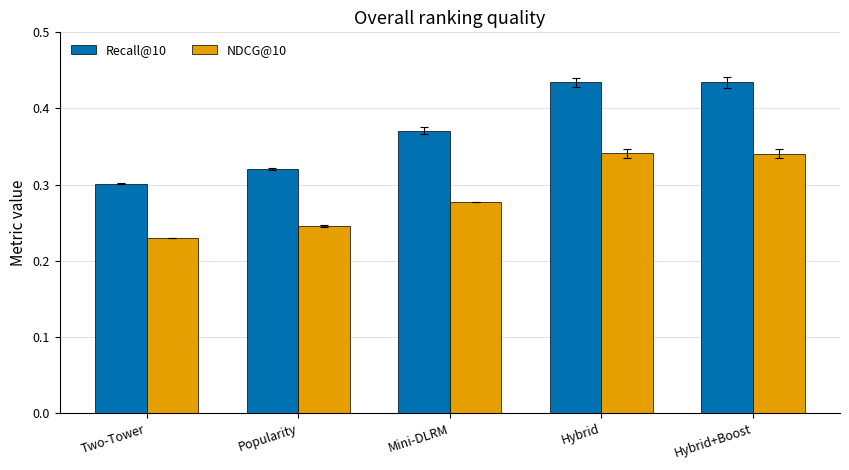
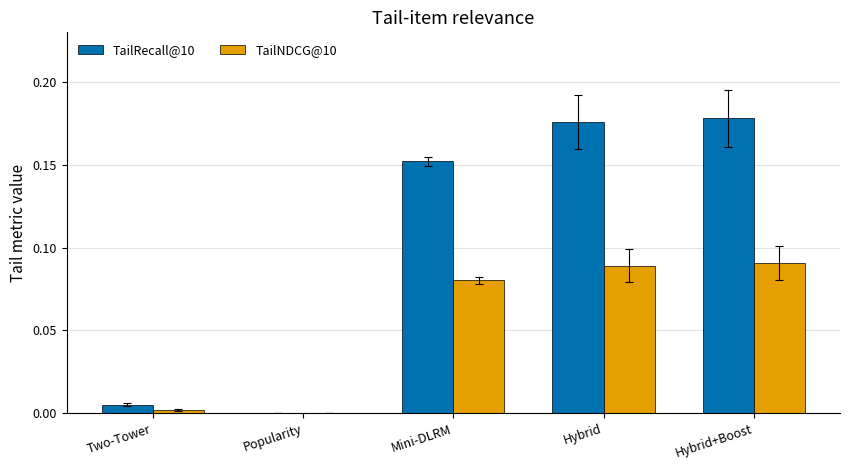
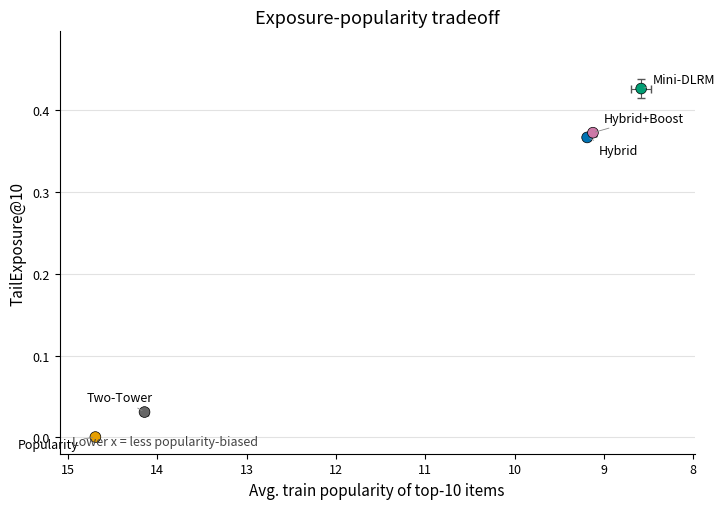
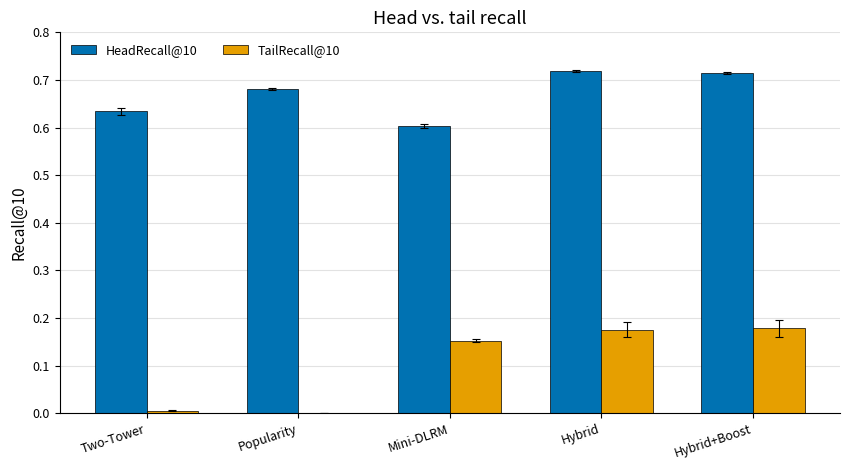

Write Python code to recreate these figures, in order.
"""Create publication-style figures for the final benchmark results.

The figures summarize the fixed multi-positive Movies_and_TV benchmark using
reported mean/std values across seeds. The script does not load data or rerun
models; it only plots the final metrics and writes PNG/PDF files under
results/figures/.
"""

from __future__ import annotations

import os
import tempfile
from pathlib import Path

os.environ.setdefault("MPLCONFIGDIR", str(Path(tempfile.gettempdir()) / "matplotlib"))

import matplotlib.pyplot as plt
import numpy as np


FIGURE_DIR = Path("results/figures")
PNG_DPI = 300

COLORS = {
    "blue": "#0072B2",
    "orange": "#E69F00",
    "green": "#009E73",
    "purple": "#CC79A7",
    "gray": "#666666",
}

METRICS = [
    {
        "label": "Two-Tower",
        "Recall@10_mean": 0.301456,
        "Recall@10_std": 0.000722,
        "NDCG@10_mean": 0.230036,
        "NDCG@10_std": 0.000088,
        "HeadRecall@10_mean": 0.634455,
        "HeadRecall@10_std": 0.007500,
        "TailRecall@10_mean": 0.005183,
        "TailRecall@10_std": 0.000941,
        "TailNDCG@10_mean": 0.001984,
        "TailNDCG@10_std": 0.000459,
        "TailExposure@10_mean": 0.030966,
        "TailExposure@10_std": 0.000318,
        "AvgTrainPopularity@10_mean": 14.141478,
        "AvgTrainPopularity@10_std": 0.034439,
    },
    {
        "label": "Popularity",
        "Recall@10_mean": 0.320576,
        "Recall@10_std": 0.000818,
        "NDCG@10_mean": 0.245931,
        "NDCG@10_std": 0.001131,
        "HeadRecall@10_mean": 0.681512,
        "HeadRecall@10_std": 0.002244,
        "TailRecall@10_mean": 0.000202,
        "TailRecall@10_std": 0.000171,
        "TailNDCG@10_mean": 0.000071,
        "TailNDCG@10_std": 0.000054,
        "TailExposure@10_mean": 0.000388,
        "TailExposure@10_std": 0.000231,
        "AvgTrainPopularity@10_mean": 14.691437,
        "AvgTrainPopularity@10_std": 0.023772,
    },
    {
        "label": "Mini-DLRM",
        "Recall@10_mean": 0.370926,
        "Recall@10_std": 0.005052,
        "NDCG@10_mean": 0.277062,
        "NDCG@10_std": 0.000287,
        "HeadRecall@10_mean": 0.604134,
        "HeadRecall@10_std": 0.004211,
        "TailRecall@10_mean": 0.152085,
        "TailRecall@10_std": 0.002824,
        "TailNDCG@10_mean": 0.080227,
        "TailNDCG@10_std": 0.002023,
        "TailExposure@10_mean": 0.426628,
        "TailExposure@10_std": 0.011186,
        "AvgTrainPopularity@10_mean": 8.582466,
        "AvgTrainPopularity@10_std": 0.112005,
    },
    {
        "label": "Hybrid",
        "Recall@10_mean": 0.434306,
        "Recall@10_std": 0.006158,
        "NDCG@10_mean": 0.341041,
        "NDCG@10_std": 0.005775,
        "HeadRecall@10_mean": 0.718288,
        "HeadRecall@10_std": 0.002428,
        "TailRecall@10_mean": 0.175722,
        "TailRecall@10_std": 0.016229,
        "TailNDCG@10_mean": 0.089091,
        "TailNDCG@10_std": 0.009816,
        "TailExposure@10_mean": 0.366850,
        "TailExposure@10_std": 0.003637,
        "AvgTrainPopularity@10_mean": 9.187212,
        "AvgTrainPopularity@10_std": 0.035983,
    },
    {
        "label": "Hybrid+Boost",
        "Recall@10_mean": 0.434340,
        "Recall@10_std": 0.006784,
        "NDCG@10_mean": 0.340624,
        "NDCG@10_std": 0.006036,
        "HeadRecall@10_mean": 0.715289,
        "HeadRecall@10_std": 0.002121,
        "TailRecall@10_mean": 0.178243,
        "TailRecall@10_std": 0.017227,
        "TailNDCG@10_mean": 0.090643,
        "TailNDCG@10_std": 0.010354,
        "TailExposure@10_mean": 0.372658,
        "TailExposure@10_std": 0.003883,
        "AvgTrainPopularity@10_mean": 9.122362,
        "AvgTrainPopularity@10_std": 0.032173,
    },
]


def configure_style() -> None:
    plt.rcParams.update(
        {
            "figure.facecolor": "white",
            "axes.facecolor": "white",
            "axes.spines.top": False,
            "axes.spines.right": False,
            "axes.grid": False,
            "axes.axisbelow": True,
            "grid.color": "#D9D9D9",
            "grid.linewidth": 0.8,
            "grid.alpha": 0.75,
            "font.size": 10,
            "axes.titlesize": 13,
            "axes.labelsize": 11,
            "xtick.labelsize": 9,
            "ytick.labelsize": 9,
            "legend.fontsize": 9,
            "legend.frameon": False,
            "pdf.fonttype": 42,
            "ps.fonttype": 42,
        }
    )


def save_figure(fig: plt.Figure, stem: str) -> list[Path]:
    FIGURE_DIR.mkdir(parents=True, exist_ok=True)
    outputs = [FIGURE_DIR / f"{stem}.png", FIGURE_DIR / f"{stem}.pdf"]
    fig.tight_layout()
    fig.savefig(outputs[0], dpi=PNG_DPI, bbox_inches="tight")
    fig.savefig(outputs[1], bbox_inches="tight")
    plt.close(fig)
    return outputs


def grouped_bar_chart(
    *,
    metrics: list[tuple[str, str, str]],
    title: str,
    ylabel: str,
    ylim: tuple[float, float],
    output_stem: str,
) -> list[Path]:
    labels = [row["label"] for row in METRICS]
    x = np.arange(len(labels))
    width = 0.34 if len(metrics) == 2 else 0.26

    fig, ax = plt.subplots(figsize=(8.6, 4.8))
    for idx, (mean_key, std_key, display_name) in enumerate(metrics):
        offset = (idx - (len(metrics) - 1) / 2) * width
        means = np.array([float(row[mean_key]) for row in METRICS])
        stds = np.array([float(row[std_key]) for row in METRICS])
        color = [COLORS["blue"], COLORS["orange"], COLORS["green"]][idx]
        ax.bar(
            x + offset,
            means,
            width=width,
            yerr=stds,
            capsize=3,
            color=color,
            edgecolor="black",
            linewidth=0.5,
            error_kw={"elinewidth": 0.8, "capthick": 0.8},
            label=display_name,
        )

    ax.set_title(title)
    ax.set_ylabel(ylabel)
    ax.set_ylim(*ylim)
    ax.set_xticks(x)
    ax.set_xticklabels(labels, rotation=18, ha="right")
    ax.grid(axis="y")
    ax.legend(loc="upper left", ncol=len(metrics))
    return save_figure(fig, output_stem)


def plot_overall_metrics() -> list[Path]:
    return grouped_bar_chart(
        metrics=[
            ("Recall@10_mean", "Recall@10_std", "Recall@10"),
            ("NDCG@10_mean", "NDCG@10_std", "NDCG@10"),
        ],
        title="Overall ranking quality",
        ylabel="Metric value",
        ylim=(0.0, 0.50),
        output_stem="final_overall_metrics",
    )


def plot_tail_metrics() -> list[Path]:
    return grouped_bar_chart(
        metrics=[
            ("TailRecall@10_mean", "TailRecall@10_std", "TailRecall@10"),
            ("TailNDCG@10_mean", "TailNDCG@10_std", "TailNDCG@10"),
        ],
        title="Tail-item relevance",
        ylabel="Tail metric value",
        ylim=(0.0, 0.23),
        output_stem="final_tail_metrics",
    )


def plot_head_tail_recall() -> list[Path]:
    return grouped_bar_chart(
        metrics=[
            ("HeadRecall@10_mean", "HeadRecall@10_std", "HeadRecall@10"),
            ("TailRecall@10_mean", "TailRecall@10_std", "TailRecall@10"),
        ],
        title="Head vs. tail recall",
        ylabel="Recall@10",
        ylim=(0.0, 0.80),
        output_stem="final_head_tail_recall",
    )


def plot_exposure_tradeoff() -> list[Path]:
    fig, ax = plt.subplots(figsize=(7.4, 5.2))

    x = np.array([float(row["AvgTrainPopularity@10_mean"]) for row in METRICS])
    y = np.array([float(row["TailExposure@10_mean"]) for row in METRICS])
    xerr = np.array([float(row["AvgTrainPopularity@10_std"]) for row in METRICS])
    yerr = np.array([float(row["TailExposure@10_std"]) for row in METRICS])
    labels = [row["label"] for row in METRICS]
    colors = [
        COLORS["gray"],
        COLORS["orange"],
        COLORS["green"],
        COLORS["blue"],
        COLORS["purple"],
    ]

    ax.errorbar(
        x,
        y,
        xerr=xerr,
        yerr=yerr,
        fmt="none",
        ecolor="#555555",
        elinewidth=0.8,
        capsize=3,
        zorder=1,
    )
    ax.scatter(x, y, s=60, c=colors, edgecolor="black", linewidth=0.5, zorder=2)

    offsets = {
        "Two-Tower": (-42, 8),
        "Popularity": (-56, -8),
        "Mini-DLRM": (8, 4),
        "Hybrid": (8, -12),
        "Hybrid+Boost": (8, 8),
    }
    for xi, yi, label in zip(x, y, labels, strict=True):
        ax.annotate(
            label,
            xy=(xi, yi),
            xytext=offsets[label],
            textcoords="offset points",
            fontsize=9,
            arrowprops={"arrowstyle": "-", "color": "#888888", "lw": 0.6},
        )

    ax.set_title("Exposure-popularity tradeoff")
    ax.set_xlabel("Avg. train popularity of top-10 items")
    ax.set_ylabel("TailExposure@10")
    ax.set_xlim(max(x) + 0.4, min(x) - 0.6)
    ax.set_ylim(-0.02, max(y) + 0.07)
    ax.grid(axis="y")
    ax.text(
        0.02,
        0.02,
        "Lower x = less popularity-biased",
        transform=ax.transAxes,
        fontsize=9,
        color="#444444",
    )
    return save_figure(fig, "final_exposure_tradeoff")


def main() -> None:
    configure_style()
    outputs: list[Path] = []
    outputs.extend(plot_overall_metrics())
    outputs.extend(plot_tail_metrics())
    outputs.extend(plot_exposure_tradeoff())
    outputs.extend(plot_head_tail_recall())

    print("Saved figures:")
    for path in outputs:
        print(f"- {path}")


if __name__ == "__main__":
    main()
